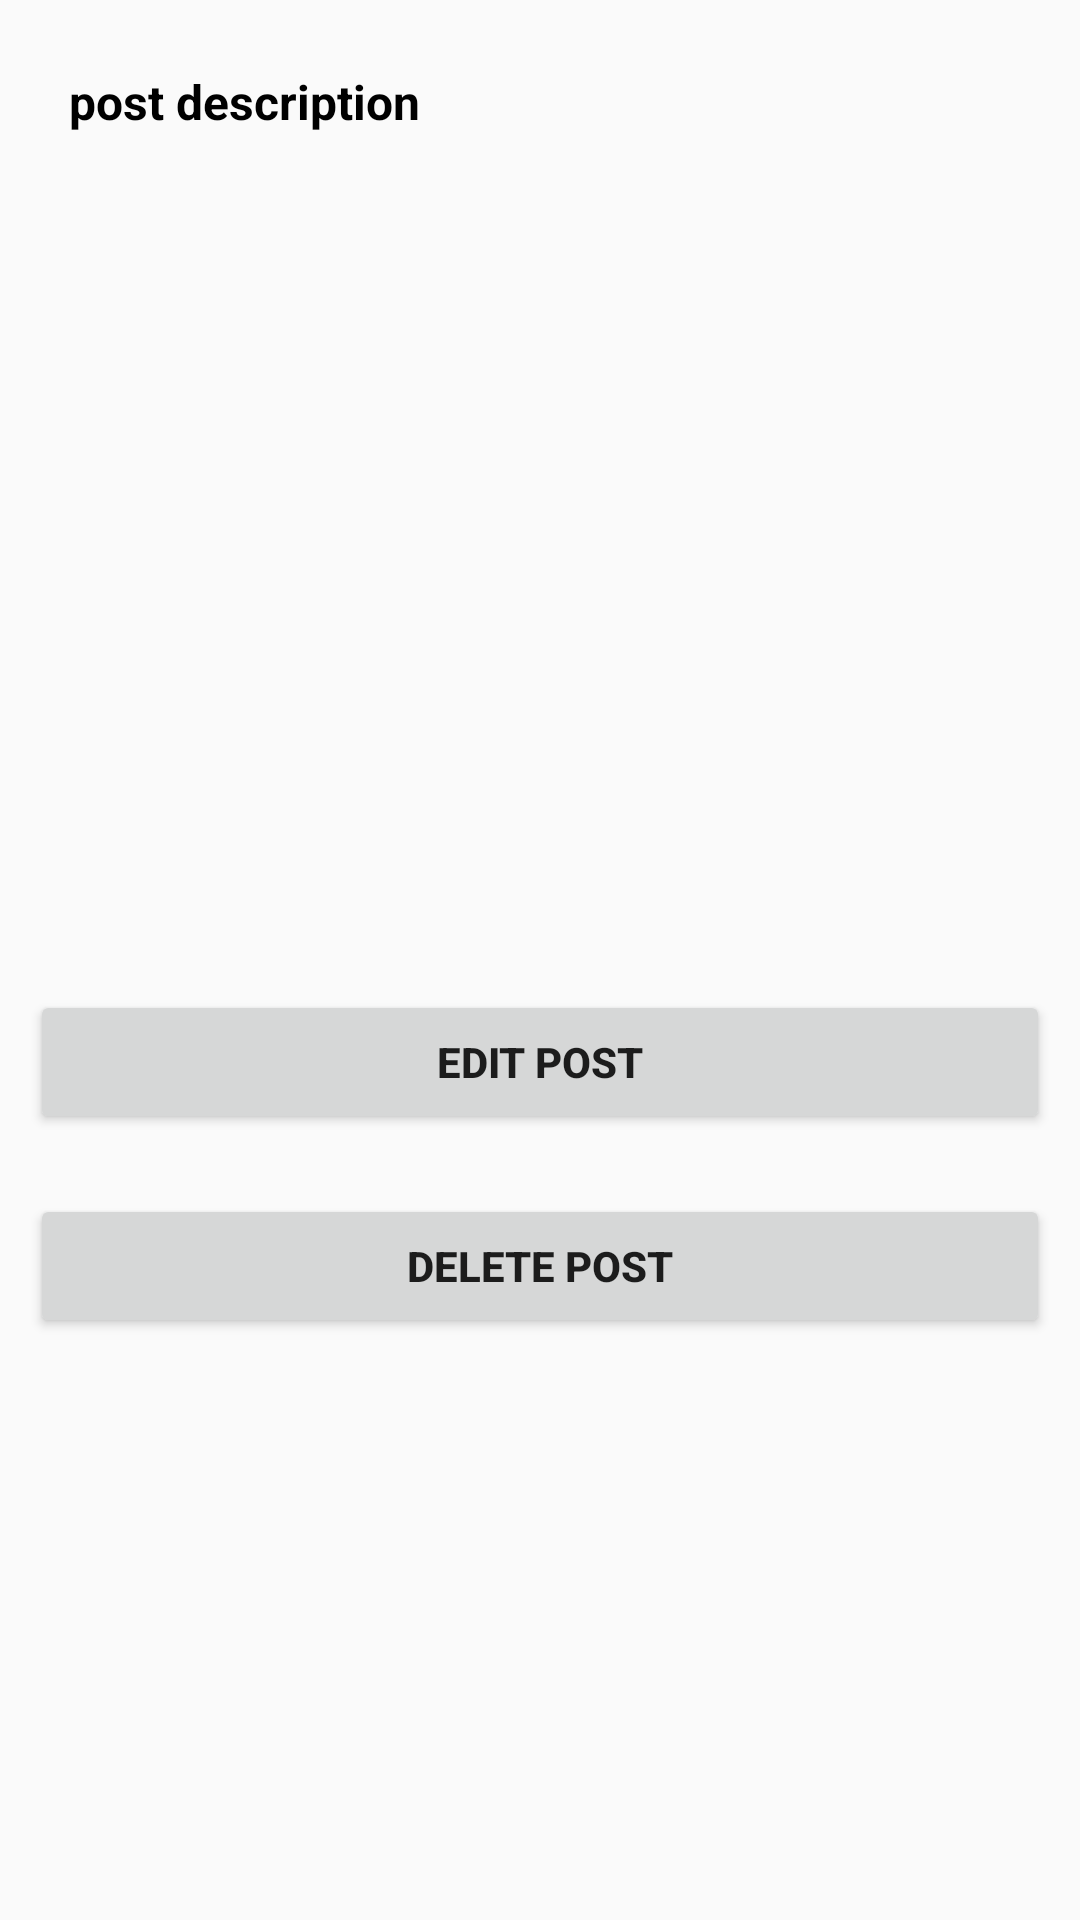

Android layout source for this screen:
<!-- AndroidManifest.xml: activity theme AppTheme.customTheme -->
<!-- res/layout/activity_click_post.xml -->
<?xml version="1.0" encoding="utf-8"?>
<RelativeLayout xmlns:android="http://schemas.android.com/apk/res/android"
    xmlns:app="http://schemas.android.com/apk/res-auto"
    xmlns:tools="http://schemas.android.com/tools"
    android:layout_width="match_parent"
    android:layout_height="match_parent"
    tools:context=".ClickPostActivity">
    <TextView
        android:id="@+id/click_post_description"
        android:layout_width="match_parent"
        android:layout_height="300dp"
        android:text="post description"
        android:textSize="16sp"
        android:textAlignment="textStart"

        android:textColor="#000000"
        android:padding="13dp"
        android:textStyle="bold"
        android:layout_margin="10dp"
        android:gravity="start" />

    <Button
        android:id="@+id/edit_post_button"
        android:layout_below="@id/click_post_description"
        android:layout_width="match_parent"
        android:layout_height="wrap_content"
        android:layout_margin="10dp"
        android:textStyle="bold"
        android:layout_centerInParent="true"

        android:text="Edit Post"/>
    <Button
        android:layout_below="@id/edit_post_button"
        android:id="@+id/delete_post_button"
        android:textStyle="bold"
        android:layout_margin="10dp"
        android:layout_centerInParent="true"

        android:layout_width="match_parent"
        android:layout_height="wrap_content"
        android:text="delete Post"/>

</RelativeLayout>
<!-- resources referenced by this layout -->
<resources>
  <style name="AppTheme.customTheme">
          <item name="android:windowIsTranslucent">true</item>
          <item name="android:windowCloseOnTouchOutside">true</item>
      </style>
</resources>
